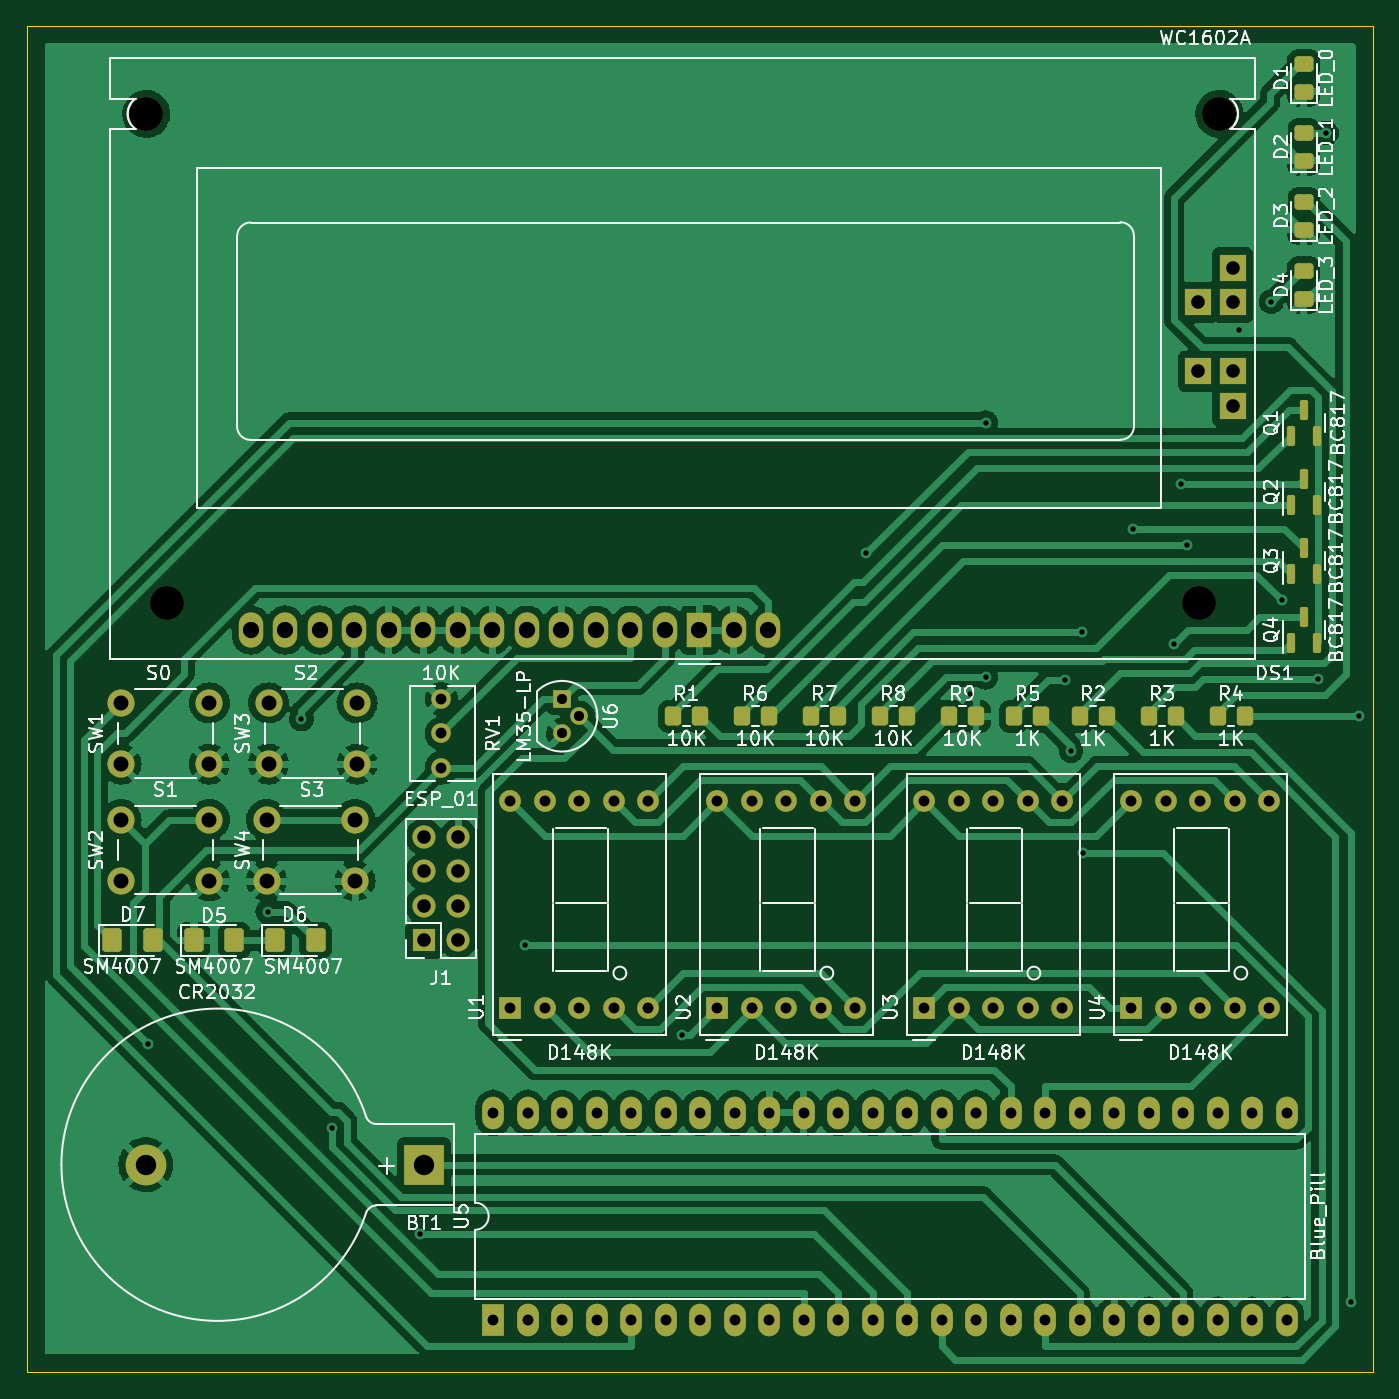
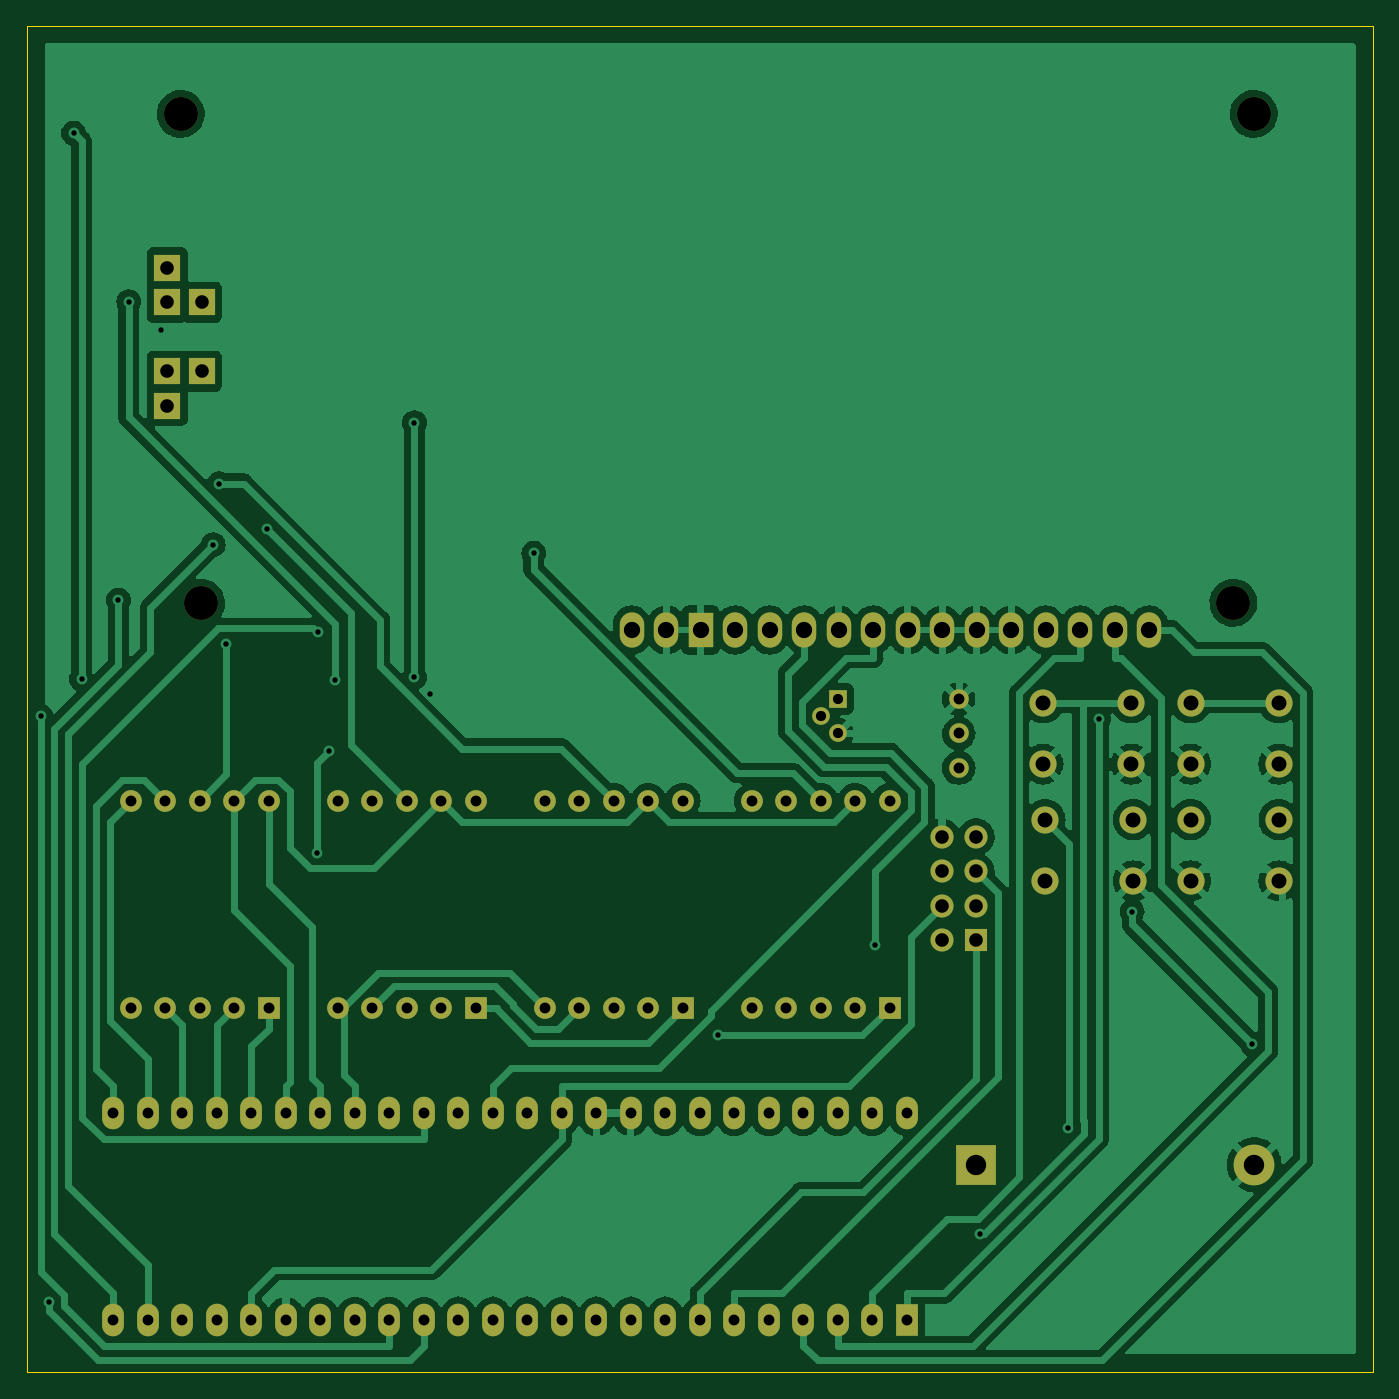
Circuit board: 11 layer files. Board 99.1 x 99.1 mm.
- bottom_copper: Projeto_01-B_Cu.gbr (183058 bytes)
- bottom_mask: Projeto_01-B_Mask.gbr (5137 bytes)
- paste: Projeto_01-B_Paste.gbr (493 bytes)
- bottom_silk: Projeto_01-B_Silkscreen.gbr (494 bytes)
- outline: Projeto_01-Edge_Cuts.gbr (733 bytes)
- top_copper: Projeto_01-F_Cu.gbr (227262 bytes)
- top_mask: Projeto_01-F_Mask.gbr (7808 bytes)
- paste: Projeto_01-F_Paste.gbr (3164 bytes)
- top_silk: Projeto_01-F_Silkscreen.gbr (77669 bytes)
- drill: Projeto_01-NPTH.drl (402 bytes)
- drill: Projeto_01-PTH.drl (3150 bytes)

=== bottom_copper: Projeto_01-B_Cu.gbr (183058 bytes, source omitted) ===
=== bottom_mask: Projeto_01-B_Mask.gbr ===
G04 #@! TF.GenerationSoftware,KiCad,Pcbnew,(6.0.8)*
G04 #@! TF.CreationDate,2024-09-05T02:30:57-03:00*
G04 #@! TF.ProjectId,Projeto_01,50726f6a-6574-46f5-9f30-312e6b696361,rev?*
G04 #@! TF.SameCoordinates,Original*
G04 #@! TF.FileFunction,Soldermask,Bot*
G04 #@! TF.FilePolarity,Negative*
%FSLAX46Y46*%
G04 Gerber Fmt 4.6, Leading zero omitted, Abs format (unit mm)*
G04 Created by KiCad (PCBNEW (6.0.8)) date 2024-09-05 02:30:57*
%MOMM*%
%LPD*%
G01*
G04 APERTURE LIST*
%ADD10R,1.300000X1.300000*%
%ADD11C,1.300000*%
%ADD12R,1.600000X2.400000*%
%ADD13O,1.600000X2.400000*%
%ADD14C,1.600000*%
%ADD15R,1.600000X1.600000*%
%ADD16C,2.000000*%
%ADD17C,1.440000*%
%ADD18R,1.700000X1.700000*%
%ADD19O,1.700000X1.700000*%
%ADD20C,2.500000*%
%ADD21R,1.800000X2.600000*%
%ADD22O,1.800000X2.600000*%
%ADD23R,2.000000X2.000000*%
%ADD24R,3.000000X3.000000*%
%ADD25C,3.000000*%
G04 APERTURE END LIST*
D10*
G04 #@! TO.C,U6*
X207010000Y-83820000D03*
D11*
X208280000Y-85090000D03*
X207010000Y-86360000D03*
G04 #@! TD*
D12*
G04 #@! TO.C,U5*
X201940000Y-129520000D03*
D13*
X204480000Y-129520000D03*
X207020000Y-129520000D03*
X209560000Y-129520000D03*
X212100000Y-129520000D03*
X214640000Y-129520000D03*
X217180000Y-129520000D03*
X219720000Y-129520000D03*
X222260000Y-129520000D03*
X224800000Y-129520000D03*
X227340000Y-129520000D03*
X229880000Y-129520000D03*
X232420000Y-129520000D03*
X234960000Y-129520000D03*
X237500000Y-129520000D03*
X240040000Y-129520000D03*
X242580000Y-129520000D03*
X245120000Y-129520000D03*
X247660000Y-129520000D03*
X250200000Y-129520000D03*
X252740000Y-129520000D03*
X255280000Y-129520000D03*
X257820000Y-129520000D03*
X260360000Y-129520000D03*
X260360000Y-114280000D03*
X257820000Y-114280000D03*
X255280000Y-114280000D03*
X252740000Y-114280000D03*
X250200000Y-114280000D03*
X247660000Y-114280000D03*
X245120000Y-114280000D03*
X242580000Y-114280000D03*
X240040000Y-114280000D03*
X237500000Y-114280000D03*
X234960000Y-114280000D03*
X232420000Y-114280000D03*
X229880000Y-114280000D03*
X227340000Y-114280000D03*
X224800000Y-114280000D03*
X222260000Y-114280000D03*
X219720000Y-114280000D03*
X217180000Y-114280000D03*
X214640000Y-114280000D03*
X212100000Y-114280000D03*
X209560000Y-114280000D03*
X207020000Y-114280000D03*
X204480000Y-114280000D03*
X201940000Y-114280000D03*
G04 #@! TD*
D14*
G04 #@! TO.C,U4*
X248920000Y-91317500D03*
X251460000Y-91317500D03*
X254000000Y-91317500D03*
X256540000Y-91317500D03*
X259080000Y-91317500D03*
X259080000Y-106557500D03*
X256540000Y-106557500D03*
X254000000Y-106557500D03*
X251460000Y-106557500D03*
D15*
X248920000Y-106557500D03*
G04 #@! TD*
D14*
G04 #@! TO.C,U3*
X233680000Y-91317500D03*
X236220000Y-91317500D03*
X238760000Y-91317500D03*
X241300000Y-91317500D03*
X243840000Y-91317500D03*
X243840000Y-106557500D03*
X241300000Y-106557500D03*
X238760000Y-106557500D03*
X236220000Y-106557500D03*
D15*
X233680000Y-106557500D03*
G04 #@! TD*
D14*
G04 #@! TO.C,U2*
X218440000Y-91317500D03*
X220980000Y-91317500D03*
X223520000Y-91317500D03*
X226060000Y-91317500D03*
X228600000Y-91317500D03*
X228600000Y-106557500D03*
X226060000Y-106557500D03*
X223520000Y-106557500D03*
X220980000Y-106557500D03*
D15*
X218440000Y-106557500D03*
G04 #@! TD*
D14*
G04 #@! TO.C,U1*
X203200000Y-91317500D03*
X205740000Y-91317500D03*
X208280000Y-91317500D03*
X210820000Y-91317500D03*
X213360000Y-91317500D03*
X213360000Y-106557500D03*
X210820000Y-106557500D03*
X208280000Y-106557500D03*
X205740000Y-106557500D03*
D15*
X203200000Y-106557500D03*
G04 #@! TD*
D16*
G04 #@! TO.C,SW4*
X185270000Y-97210000D03*
X191770000Y-97210000D03*
X191770000Y-92710000D03*
X185270000Y-92710000D03*
G04 #@! TD*
G04 #@! TO.C,SW3*
X185420000Y-88610000D03*
X191920000Y-88610000D03*
X191920000Y-84110000D03*
X185420000Y-84110000D03*
G04 #@! TD*
G04 #@! TO.C,SW2*
X174550000Y-92710000D03*
X181050000Y-92710000D03*
X181050000Y-97210000D03*
X174550000Y-97210000D03*
G04 #@! TD*
G04 #@! TO.C,SW1*
X174550000Y-84110000D03*
X181050000Y-84110000D03*
X181050000Y-88610000D03*
X174550000Y-88610000D03*
G04 #@! TD*
D17*
G04 #@! TO.C,RV1*
X198120000Y-88900000D03*
X198120000Y-86360000D03*
X198120000Y-83820000D03*
G04 #@! TD*
D18*
G04 #@! TO.C,J1*
X196830000Y-101590000D03*
D19*
X199370000Y-101590000D03*
X196830000Y-99050000D03*
X199370000Y-99050000D03*
X196830000Y-96510000D03*
X199370000Y-96510000D03*
X196830000Y-93970000D03*
X199370000Y-93970000D03*
G04 #@! TD*
D20*
G04 #@! TO.C,DS1*
X253900000Y-76740000D03*
X255400000Y-40740000D03*
X177900000Y-76740000D03*
X176400000Y-40740000D03*
D21*
X217120000Y-78740000D03*
D22*
X214580000Y-78740000D03*
X212040000Y-78740000D03*
X209500000Y-78740000D03*
X206960000Y-78740000D03*
X204420000Y-78740000D03*
X201880000Y-78740000D03*
X199340000Y-78740000D03*
X196800000Y-78740000D03*
X194260000Y-78740000D03*
X191720000Y-78740000D03*
X189180000Y-78740000D03*
X186634920Y-78737460D03*
X184100000Y-78740000D03*
X222200000Y-78740000D03*
X219654920Y-78737460D03*
D23*
X253860000Y-54600000D03*
X256400000Y-52060000D03*
X256400000Y-54600000D03*
X253860000Y-59680000D03*
X256400000Y-62220000D03*
X256400000Y-59680000D03*
G04 #@! TD*
D24*
G04 #@! TO.C,BT1*
X196850000Y-118110000D03*
D25*
X176360000Y-118110000D03*
G04 #@! TD*
M02*

=== paste: Projeto_01-B_Paste.gbr ===
G04 #@! TF.GenerationSoftware,KiCad,Pcbnew,(6.0.8)*
G04 #@! TF.CreationDate,2024-09-05T02:30:57-03:00*
G04 #@! TF.ProjectId,Projeto_01,50726f6a-6574-46f5-9f30-312e6b696361,rev?*
G04 #@! TF.SameCoordinates,Original*
G04 #@! TF.FileFunction,Paste,Bot*
G04 #@! TF.FilePolarity,Positive*
%FSLAX46Y46*%
G04 Gerber Fmt 4.6, Leading zero omitted, Abs format (unit mm)*
G04 Created by KiCad (PCBNEW (6.0.8)) date 2024-09-05 02:30:57*
%MOMM*%
%LPD*%
G01*
G04 APERTURE LIST*
G04 APERTURE END LIST*
M02*

=== bottom_silk: Projeto_01-B_Silkscreen.gbr ===
G04 #@! TF.GenerationSoftware,KiCad,Pcbnew,(6.0.8)*
G04 #@! TF.CreationDate,2024-09-05T02:30:57-03:00*
G04 #@! TF.ProjectId,Projeto_01,50726f6a-6574-46f5-9f30-312e6b696361,rev?*
G04 #@! TF.SameCoordinates,Original*
G04 #@! TF.FileFunction,Legend,Bot*
G04 #@! TF.FilePolarity,Positive*
%FSLAX46Y46*%
G04 Gerber Fmt 4.6, Leading zero omitted, Abs format (unit mm)*
G04 Created by KiCad (PCBNEW (6.0.8)) date 2024-09-05 02:30:57*
%MOMM*%
%LPD*%
G01*
G04 APERTURE LIST*
G04 APERTURE END LIST*
M02*

=== outline: Projeto_01-Edge_Cuts.gbr ===
G04 #@! TF.GenerationSoftware,KiCad,Pcbnew,(6.0.8)*
G04 #@! TF.CreationDate,2024-09-05T02:30:57-03:00*
G04 #@! TF.ProjectId,Projeto_01,50726f6a-6574-46f5-9f30-312e6b696361,rev?*
G04 #@! TF.SameCoordinates,Original*
G04 #@! TF.FileFunction,Profile,NP*
%FSLAX46Y46*%
G04 Gerber Fmt 4.6, Leading zero omitted, Abs format (unit mm)*
G04 Created by KiCad (PCBNEW (6.0.8)) date 2024-09-05 02:30:57*
%MOMM*%
%LPD*%
G01*
G04 APERTURE LIST*
G04 #@! TA.AperFunction,Profile*
%ADD10C,0.100000*%
G04 #@! TD*
G04 APERTURE END LIST*
D10*
X167640000Y-34290000D02*
X266700000Y-34290000D01*
X266700000Y-34290000D02*
X266700000Y-133350000D01*
X266700000Y-133350000D02*
X167640000Y-133350000D01*
X167640000Y-133350000D02*
X167640000Y-34290000D01*
M02*

=== top_copper: Projeto_01-F_Cu.gbr (227262 bytes, source omitted) ===
=== top_mask: Projeto_01-F_Mask.gbr (7808 bytes, source omitted) ===
=== paste: Projeto_01-F_Paste.gbr (3164 bytes, source withheld) ===
=== top_silk: Projeto_01-F_Silkscreen.gbr (77669 bytes, source omitted) ===
=== drill: Projeto_01-NPTH.drl ===
M48
; DRILL file {KiCad (6.0.8)} date Thu Sep  5 02:31:06 2024
; FORMAT={-:-/ absolute / inch / decimal}
; #@! TF.CreationDate,2024-09-05T02:31:06-03:00
; #@! TF.GenerationSoftware,Kicad,Pcbnew,(6.0.8)
; #@! TF.FileFunction,NonPlated,1,2,NPTH
FMAT,2
INCH
; #@! TA.AperFunction,NonPlated,NPTH,ComponentDrill
T1C0.0984
%
G90
G05
T1
X6.9449Y-1.6039
X7.0039Y-3.0213
X9.9961Y-3.0213
X10.0551Y-1.6039
T0
M30

=== drill: Projeto_01-PTH.drl ===
M48
; DRILL file {KiCad (6.0.8)} date Thu Sep  5 02:31:06 2024
; FORMAT={-:-/ absolute / inch / decimal}
; #@! TF.CreationDate,2024-09-05T02:31:06-03:00
; #@! TF.GenerationSoftware,Kicad,Pcbnew,(6.0.8)
; #@! TF.FileFunction,Plated,1,2,PTH
FMAT,2
INCH
; #@! TA.AperFunction,Plated,PTH,ViaDrill
T1C0.0157
; #@! TA.AperFunction,Plated,PTH,ComponentDrill
T2C0.0295
; #@! TA.AperFunction,Plated,PTH,ComponentDrill
T3C0.0315
; #@! TA.AperFunction,Plated,PTH,ComponentDrill
T4C0.0394
; #@! TA.AperFunction,Plated,PTH,ComponentDrill
T5C0.0433
; #@! TA.AperFunction,Plated,PTH,ComponentDrill
T6C0.0472
; #@! TA.AperFunction,Plated,PTH,ComponentDrill
T7C0.0591
%
G90
G05
T1
X6.9501Y-4.2998
X7.2975Y-3.916
X7.3948Y-3.3573
X7.4819Y-4.5426
X7.7388Y-4.8512
X8.0422Y-4.0127
X8.4977Y-4.2753
X9.0319Y-2.8774
X9.3314Y-3.2855
X9.3776Y-2.4992
X9.3776Y-3.2368
X9.6076Y-3.2439
X9.6253Y-3.45
X9.6586Y-3.1061
X9.661Y-3.7451
X9.8057Y-2.8065
X9.9236Y-3.1396
X9.9442Y-2.676
X9.961Y-2.8527
X10.1125Y-2.2299
X10.2059Y-2.1482
X10.2356Y-3.0137
X10.3425Y-3.2429
X10.3657Y-1.6596
X10.4382Y-5.047
X10.4606Y-3.35
T2
X8.15Y-3.3
X8.15Y-3.4
X8.2Y-3.35
T3
X7.8Y-3.3
X7.8Y-3.4
X7.8Y-3.5
X7.9504Y-4.4992
X7.9504Y-5.0992
X8.0Y-3.5952
X8.0Y-4.1952
X8.0504Y-4.4992
X8.0504Y-5.0992
X8.1Y-3.5952
X8.1Y-4.1952
X8.1504Y-4.4992
X8.1504Y-5.0992
X8.2Y-3.5952
X8.2Y-4.1952
X8.2504Y-4.4992
X8.2504Y-5.0992
X8.3Y-3.5952
X8.3Y-4.1952
X8.3504Y-4.4992
X8.3504Y-5.0992
X8.4Y-3.5952
X8.4Y-4.1952
X8.4504Y-4.4992
X8.4504Y-5.0992
X8.5504Y-4.4992
X8.5504Y-5.0992
X8.6Y-3.5952
X8.6Y-4.1952
X8.6504Y-4.4992
X8.6504Y-5.0992
X8.7Y-3.5952
X8.7Y-4.1952
X8.7504Y-4.4992
X8.7504Y-5.0992
X8.8Y-3.5952
X8.8Y-4.1952
X8.8504Y-4.4992
X8.8504Y-5.0992
X8.9Y-3.5952
X8.9Y-4.1952
X8.9504Y-4.4992
X8.9504Y-5.0992
X9.0Y-3.5952
X9.0Y-4.1952
X9.0504Y-4.4992
X9.0504Y-5.0992
X9.1504Y-4.4992
X9.1504Y-5.0992
X9.2Y-3.5952
X9.2Y-4.1952
X9.2504Y-4.4992
X9.2504Y-5.0992
X9.3Y-3.5952
X9.3Y-4.1952
X9.3504Y-4.4992
X9.3504Y-5.0992
X9.4Y-3.5952
X9.4Y-4.1952
X9.4504Y-4.4992
X9.4504Y-5.0992
X9.5Y-3.5952
X9.5Y-4.1952
X9.5504Y-4.4992
X9.5504Y-5.0992
X9.6Y-3.5952
X9.6Y-4.1952
X9.6504Y-4.4992
X9.6504Y-5.0992
X9.7504Y-4.4992
X9.7504Y-5.0992
X9.8Y-3.5952
X9.8Y-4.1952
X9.8504Y-4.4992
X9.8504Y-5.0992
X9.9Y-3.5952
X9.9Y-4.1952
X9.9504Y-4.4992
X9.9504Y-5.0992
X10.0Y-3.5952
X10.0Y-4.1952
X10.0504Y-4.4992
X10.0504Y-5.0992
X10.1Y-3.5952
X10.1Y-4.1952
X10.1504Y-4.4992
X10.1504Y-5.0992
X10.2Y-3.5952
X10.2Y-4.1952
X10.2504Y-4.4992
X10.2504Y-5.0992
T4
X7.7492Y-3.6996
X7.7492Y-3.7996
X7.7492Y-3.8996
X7.7492Y-3.9996
X7.8492Y-3.6996
X7.8492Y-3.7996
X7.8492Y-3.8996
X7.8492Y-3.9996
X9.9945Y-2.1496
X9.9945Y-2.3496
X10.0945Y-2.0496
X10.0945Y-2.1496
X10.0945Y-2.3496
X10.0945Y-2.4496
T5
X6.872Y-3.3114
X6.872Y-3.4886
X6.872Y-3.65
X6.872Y-3.8272
X7.128Y-3.3114
X7.128Y-3.4886
X7.128Y-3.65
X7.128Y-3.8272
X7.2941Y-3.65
X7.2941Y-3.8272
X7.3Y-3.3114
X7.3Y-3.4886
X7.55Y-3.65
X7.55Y-3.8272
X7.5559Y-3.3114
X7.5559Y-3.4886
T6
X7.248Y-3.1
X7.3478Y-3.0999
X7.448Y-3.1
X7.548Y-3.1
X7.648Y-3.1
X7.748Y-3.1
X7.848Y-3.1
X7.948Y-3.1
X8.048Y-3.1
X8.148Y-3.1
X8.248Y-3.1
X8.348Y-3.1
X8.448Y-3.1
X8.548Y-3.1
X8.6478Y-3.0999
X8.748Y-3.1
T7
X6.9433Y-4.65
X7.75Y-4.65
T0
M30

